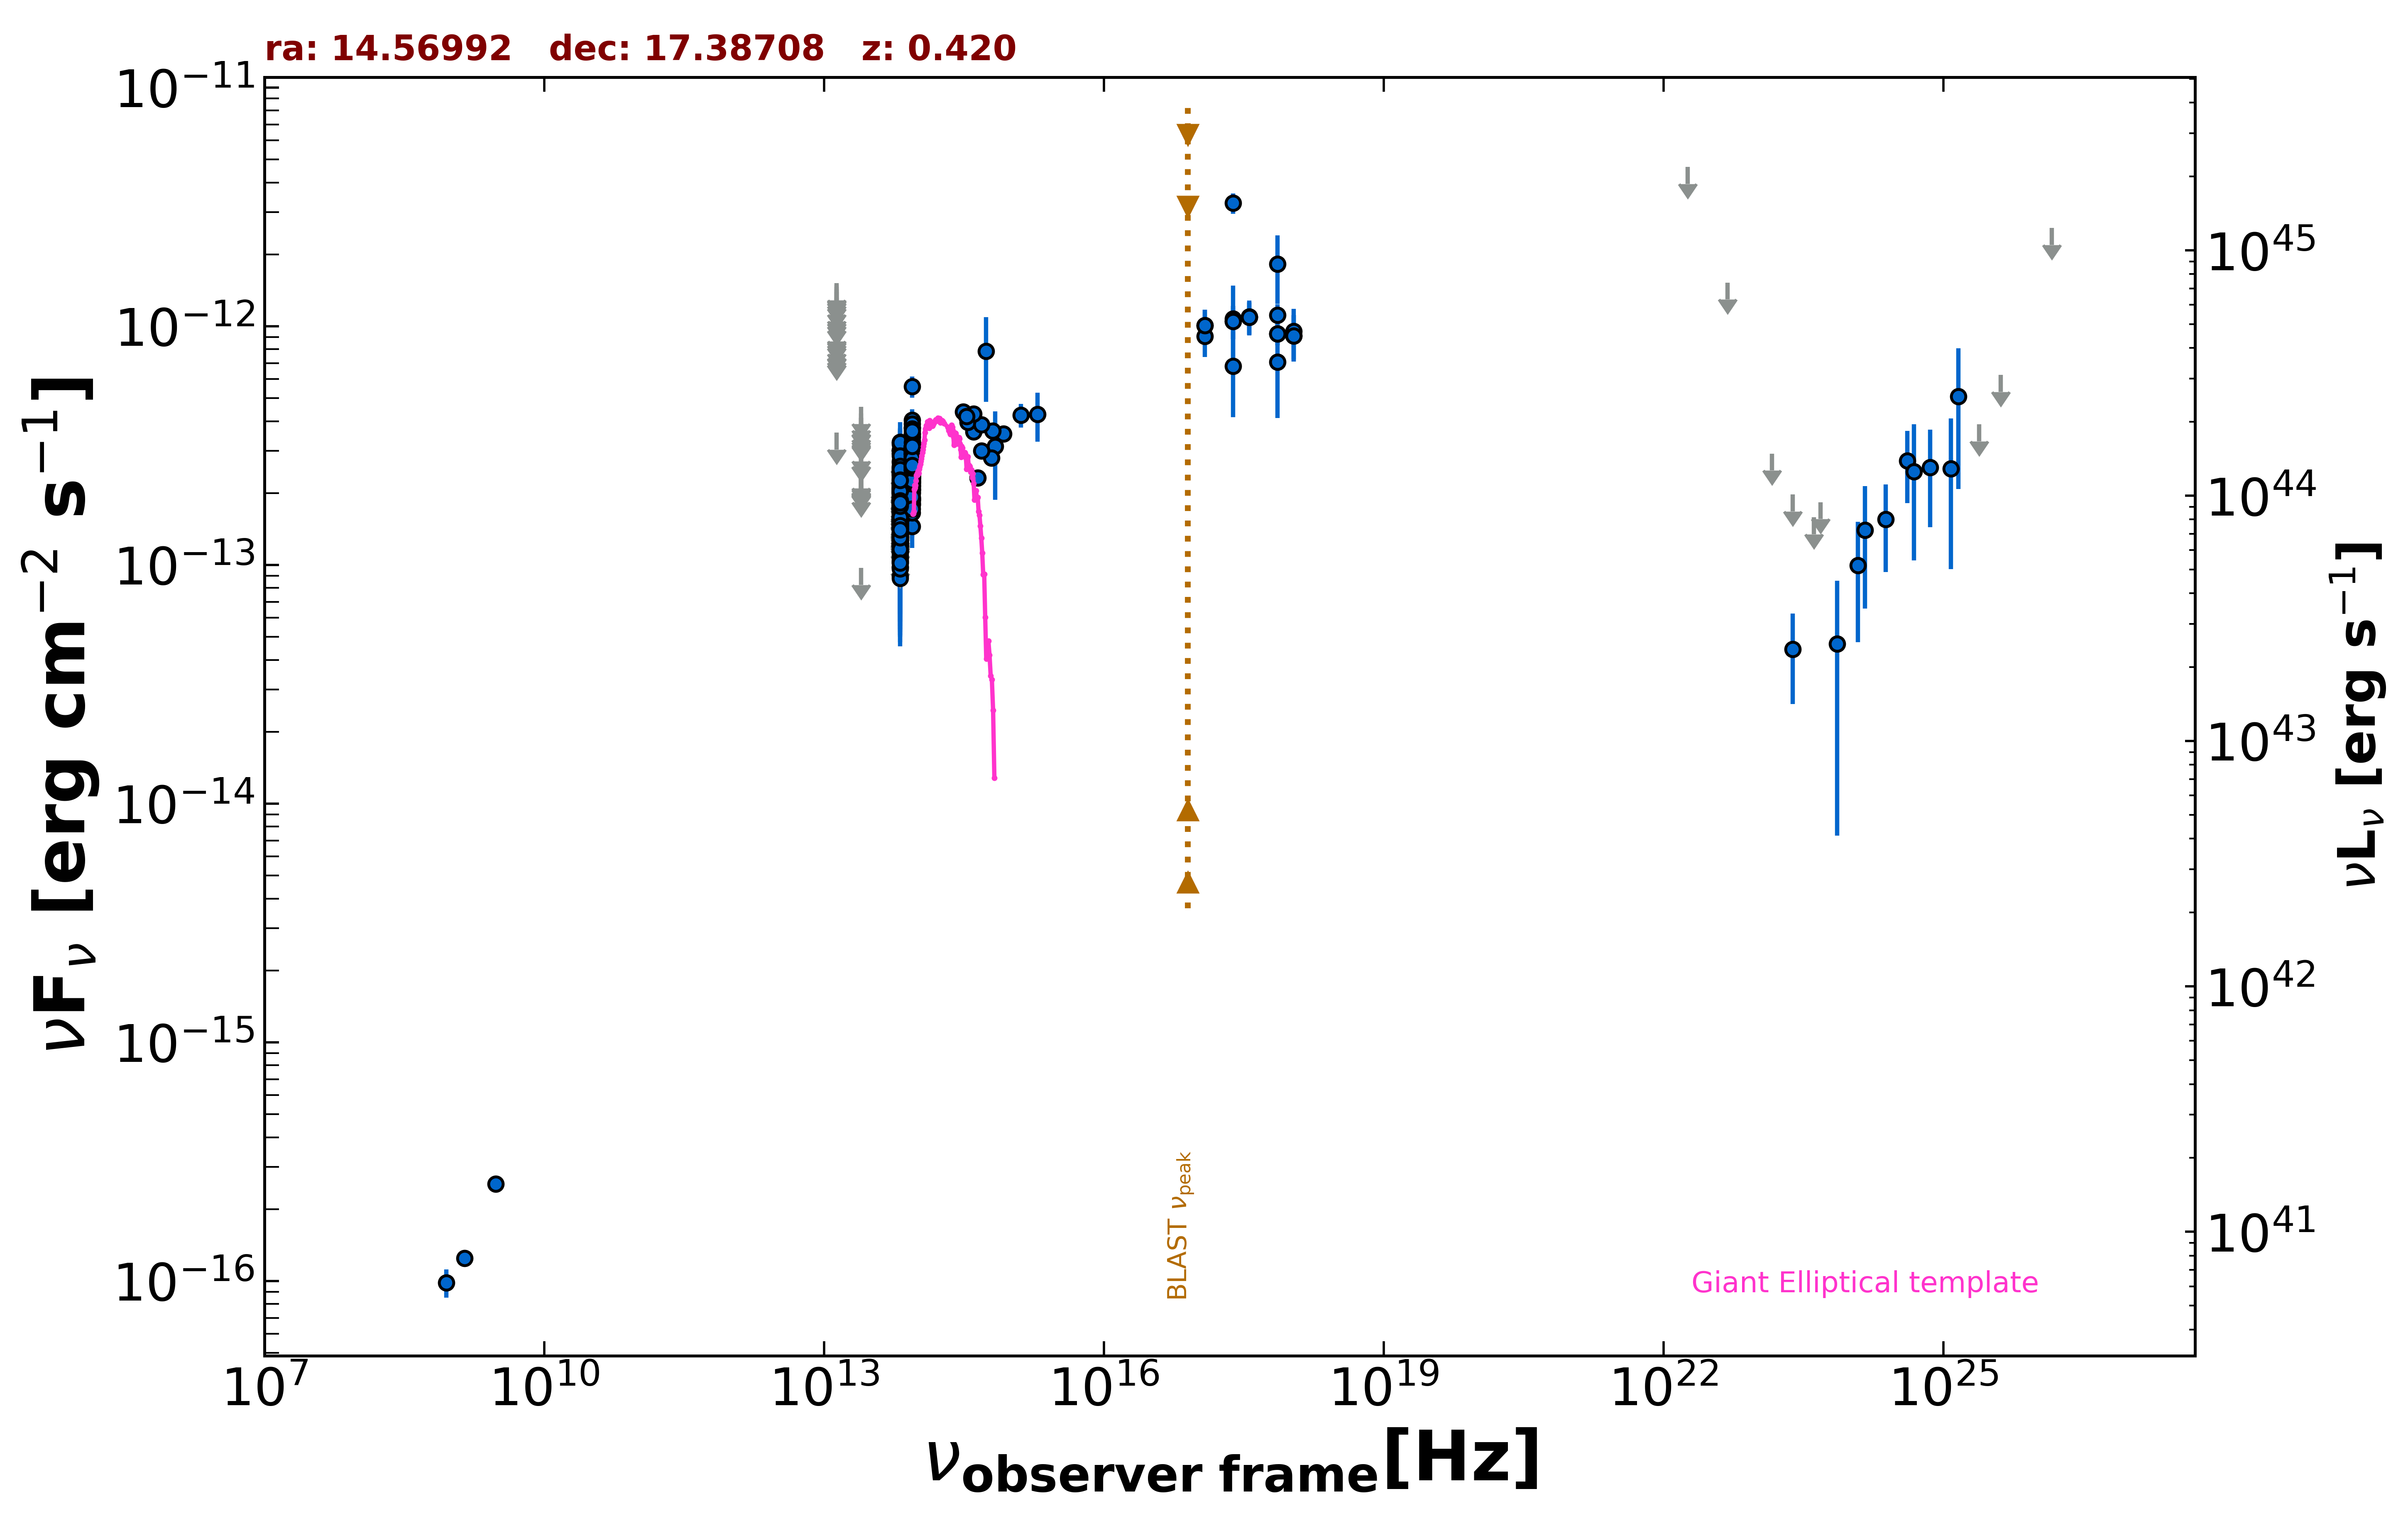

Source data for this figure (header and first rows):
freq., flux, err_flux, MJD_start, MJD_end, flag, catalog, reference
1.400e+09, 1.246e-16, 7.000e-18, 55000, 55000, , NVSS, Condon et al. 1998  AJ  115  1693
8.870e+08, 9.846e-17, 1.333e-17, 55000, 55000, , RACS, Hale et al. 2021  PASA  38  e058
3.000e+09, 2.545e-16, 8.000e-18, 55000, 55000, , VLASSQL, Gordon et al. 2021  ApJS  255  30
2.418e+17, 6.793e-13, 2.640e-13, 55000, 55000, , XMMSL2, Saxton et al. 2008  A&A  480  611
7.253e+17, 7.071e-13, 2.957e-13, 55000, 55000, , XMMSL2, Saxton et al. 2008  A&A  480  611
2.418e+17, 1.075e-12, 4.054e-13, 55000, 55000, , XMMSL2, Saxton et al. 2008  A&A  480  611
7.253e+17, 1.818e-12, 5.795e-13, 55000, 55000, , XMMSL2, Saxton et al. 2008  A&A  480  611
2.418e+17, 3.277e-12, 3.155e-13, 55000, 55000, , RASS, Boller et al. 2016  A&A  103  1
2.418e+17, 1.049e-12, 1.659e-13, 56445, 56445, , 1OUSX, Giommi et al. in preparation
1.209e+17, 1.007e-12, 1.632e-13, 56445, 56445, , 1OUSX, Giommi et al. in preparation
3.627e+17, 1.091e-12, 1.682e-13, 56445, 56445, , 1OUSX, Giommi et al. in preparation
7.253e+17, 9.275e-13, 9.545e-14, 56445, 56445, , 1OUSX, Giommi et al. in preparation
1.088e+18, 9.112e-13, 1.995e-13, 56445, 56445, , 1OUSX, Giommi et al. in preparation
7.253e+17, 1.115e-12, 1.184e-13, 55000, 55000, , 2SXPS, Evans et al. 2020  ApJS  247  54
1.209e+17, 9.056e-13, 1.637e-13, 55000, 55000, , 2SXPS, Evans et al. 2020  ApJS  247  54
3.627e+17, 1.097e-12, 1.838e-13, 55000, 55000, , 2SXPS, Evans et al. 2020  ApJS  247  54
1.088e+18, 9.523e-13, 2.286e-13, 55000, 55000, , 2SXPS, Evans et al. 2020  ApJS  247  54
8.817e+13, 2.582e-13, 2.450e-15, 55000, 55000, , UNWISE, Schlafly et al. 2019  ApJS  240  30
6.517e+13, 1.705e-13, 3.550e-15, 55000, 55000, , UNWISE, Schlafly et al. 2019  ApJS  240  30
8.817e+13, 2.573e-13, 8.050e-15, 55000, 55000, , WISE, Wright et al. 2010  AJ  140  1868
6.517e+13, 1.576e-13, 8.300e-15, 55000, 55000, , WISE, Wright et al. 2010  AJ  140  1868
2.498e+13, 9.708e-14, 0.000e+00, 55000, 55000, UL, WISE, Wright et al. 2010  AJ  140  1868
1.363e+13, 3.581e-13, 0.000e+00, 55000, 55000, UL, WISE, Wright et al. 2010  AJ  140  1868
8.817e+13, 2.590e-13, 2.485e-14, 57581, 57581, , NEOWISE, Mainzer et al. 2014  ApJ  792  30
6.517e+13, 1.355e-13, 3.520e-14, 57581, 57581, , NEOWISE, Mainzer et al. 2014  ApJ  792  30
8.817e+13, 2.653e-13, 2.840e-14, 57581, 57581, , NEOWISE, Mainzer et al. 2014  ApJ  792  30
6.517e+13, 1.357e-13, 4.015e-14, 57581, 57581, , NEOWISE, Mainzer et al. 2014  ApJ  792  30
8.817e+13, 3.221e-13, 3.120e-14, 57581, 57581, , NEOWISE, Mainzer et al. 2014  ApJ  792  30
6.517e+13, 1.380e-13, 0.000e+00, 57581, 57581, UL, NEOWISE, Mainzer et al. 2014  ApJ  792  30
8.817e+13, 2.712e-13, 2.450e-14, 57581, 57581, , NEOWISE, Mainzer et al. 2014  ApJ  792  30
6.517e+13, 2.197e-13, 5.000e-14, 57581, 57581, , NEOWISE, Mainzer et al. 2014  ApJ  792  30
8.817e+13, 2.982e-13, 3.190e-14, 57581, 57581, , NEOWISE, Mainzer et al. 2014  ApJ  792  30
6.517e+13, 2.039e-13, 4.140e-14, 57581, 57581, , NEOWISE, Mainzer et al. 2014  ApJ  792  30
8.817e+13, 2.621e-13, 2.660e-14, 57582, 57582, , NEOWISE, Mainzer et al. 2014  ApJ  792  30
6.517e+13, 1.129e-13, 5.065e-14, 57582, 57582, , NEOWISE, Mainzer et al. 2014  ApJ  792  30
8.817e+13, 2.587e-13, 3.920e-14, 57582, 57582, , NEOWISE, Mainzer et al. 2014  ApJ  792  30
6.517e+13, 1.530e-13, 4.470e-14, 57582, 57582, , NEOWISE, Mainzer et al. 2014  ApJ  792  30
8.817e+13, 2.070e-13, 2.445e-14, 57581, 57581, , NEOWISE, Mainzer et al. 2014  ApJ  792  30
6.517e+13, 1.448e-13, 4.275e-14, 57581, 57581, , NEOWISE, Mainzer et al. 2014  ApJ  792  30
8.817e+13, 2.441e-13, 2.770e-14, 57581, 57581, , NEOWISE, Mainzer et al. 2014  ApJ  792  30
6.517e+13, 1.421e-13, 3.585e-14, 57581, 57581, , NEOWISE, Mainzer et al. 2014  ApJ  792  30
8.817e+13, 2.304e-13, 2.445e-14, 57581, 57581, , NEOWISE, Mainzer et al. 2014  ApJ  792  30
6.517e+13, 1.468e-13, 5.260e-14, 57581, 57581, , NEOWISE, Mainzer et al. 2014  ApJ  792  30
8.817e+13, 2.575e-13, 2.420e-14, 57581, 57581, , NEOWISE, Mainzer et al. 2014  ApJ  792  30
6.517e+13, 1.657e-13, 3.565e-14, 57581, 57581, , NEOWISE, Mainzer et al. 2014  ApJ  792  30
8.817e+13, 2.388e-13, 3.180e-14, 57581, 57581, , NEOWISE, Mainzer et al. 2014  ApJ  792  30
6.517e+13, 1.360e-13, 4.431e-14, 57581, 57581, , NEOWISE, Mainzer et al. 2014  ApJ  792  30
8.817e+13, 1.990e-13, 2.590e-14, 57581, 57581, , NEOWISE, Mainzer et al. 2014  ApJ  792  30
6.517e+13, 1.765e-13, 3.815e-14, 57581, 57581, , NEOWISE, Mainzer et al. 2014  ApJ  792  30
8.817e+13, 1.890e-13, 2.970e-14, 57581, 57581, , NEOWISE, Mainzer et al. 2014  ApJ  792  30
6.517e+13, 1.565e-13, 0.000e+00, 57581, 57581, UL, NEOWISE, Mainzer et al. 2014  ApJ  792  30
8.817e+13, 3.401e-13, 2.730e-14, 57749, 57749, , NEOWISE, Mainzer et al. 2014  ApJ  792  30
6.517e+13, 3.016e-13, 6.180e-14, 57749, 57749, , NEOWISE, Mainzer et al. 2014  ApJ  792  30
8.817e+13, 2.473e-13, 2.510e-14, 57749, 57749, , NEOWISE, Mainzer et al. 2014  ApJ  792  30
6.517e+13, 1.203e-13, 3.726e-14, 57749, 57749, , NEOWISE, Mainzer et al. 2014  ApJ  792  30
8.817e+13, 3.006e-13, 2.550e-14, 57749, 57749, , NEOWISE, Mainzer et al. 2014  ApJ  792  30
6.517e+13, 2.062e-13, 0.000e+00, 57749, 57749, UL, NEOWISE, Mainzer et al. 2014  ApJ  792  30
8.817e+13, 2.793e-13, 2.470e-14, 57749, 57749, , NEOWISE, Mainzer et al. 2014  ApJ  792  30
6.517e+13, 1.520e-13, 4.370e-14, 57749, 57749, , NEOWISE, Mainzer et al. 2014  ApJ  792  30
8.817e+13, 2.524e-13, 2.560e-14, 57749, 57749, , NEOWISE, Mainzer et al. 2014  ApJ  792  30
... 582 more rows
